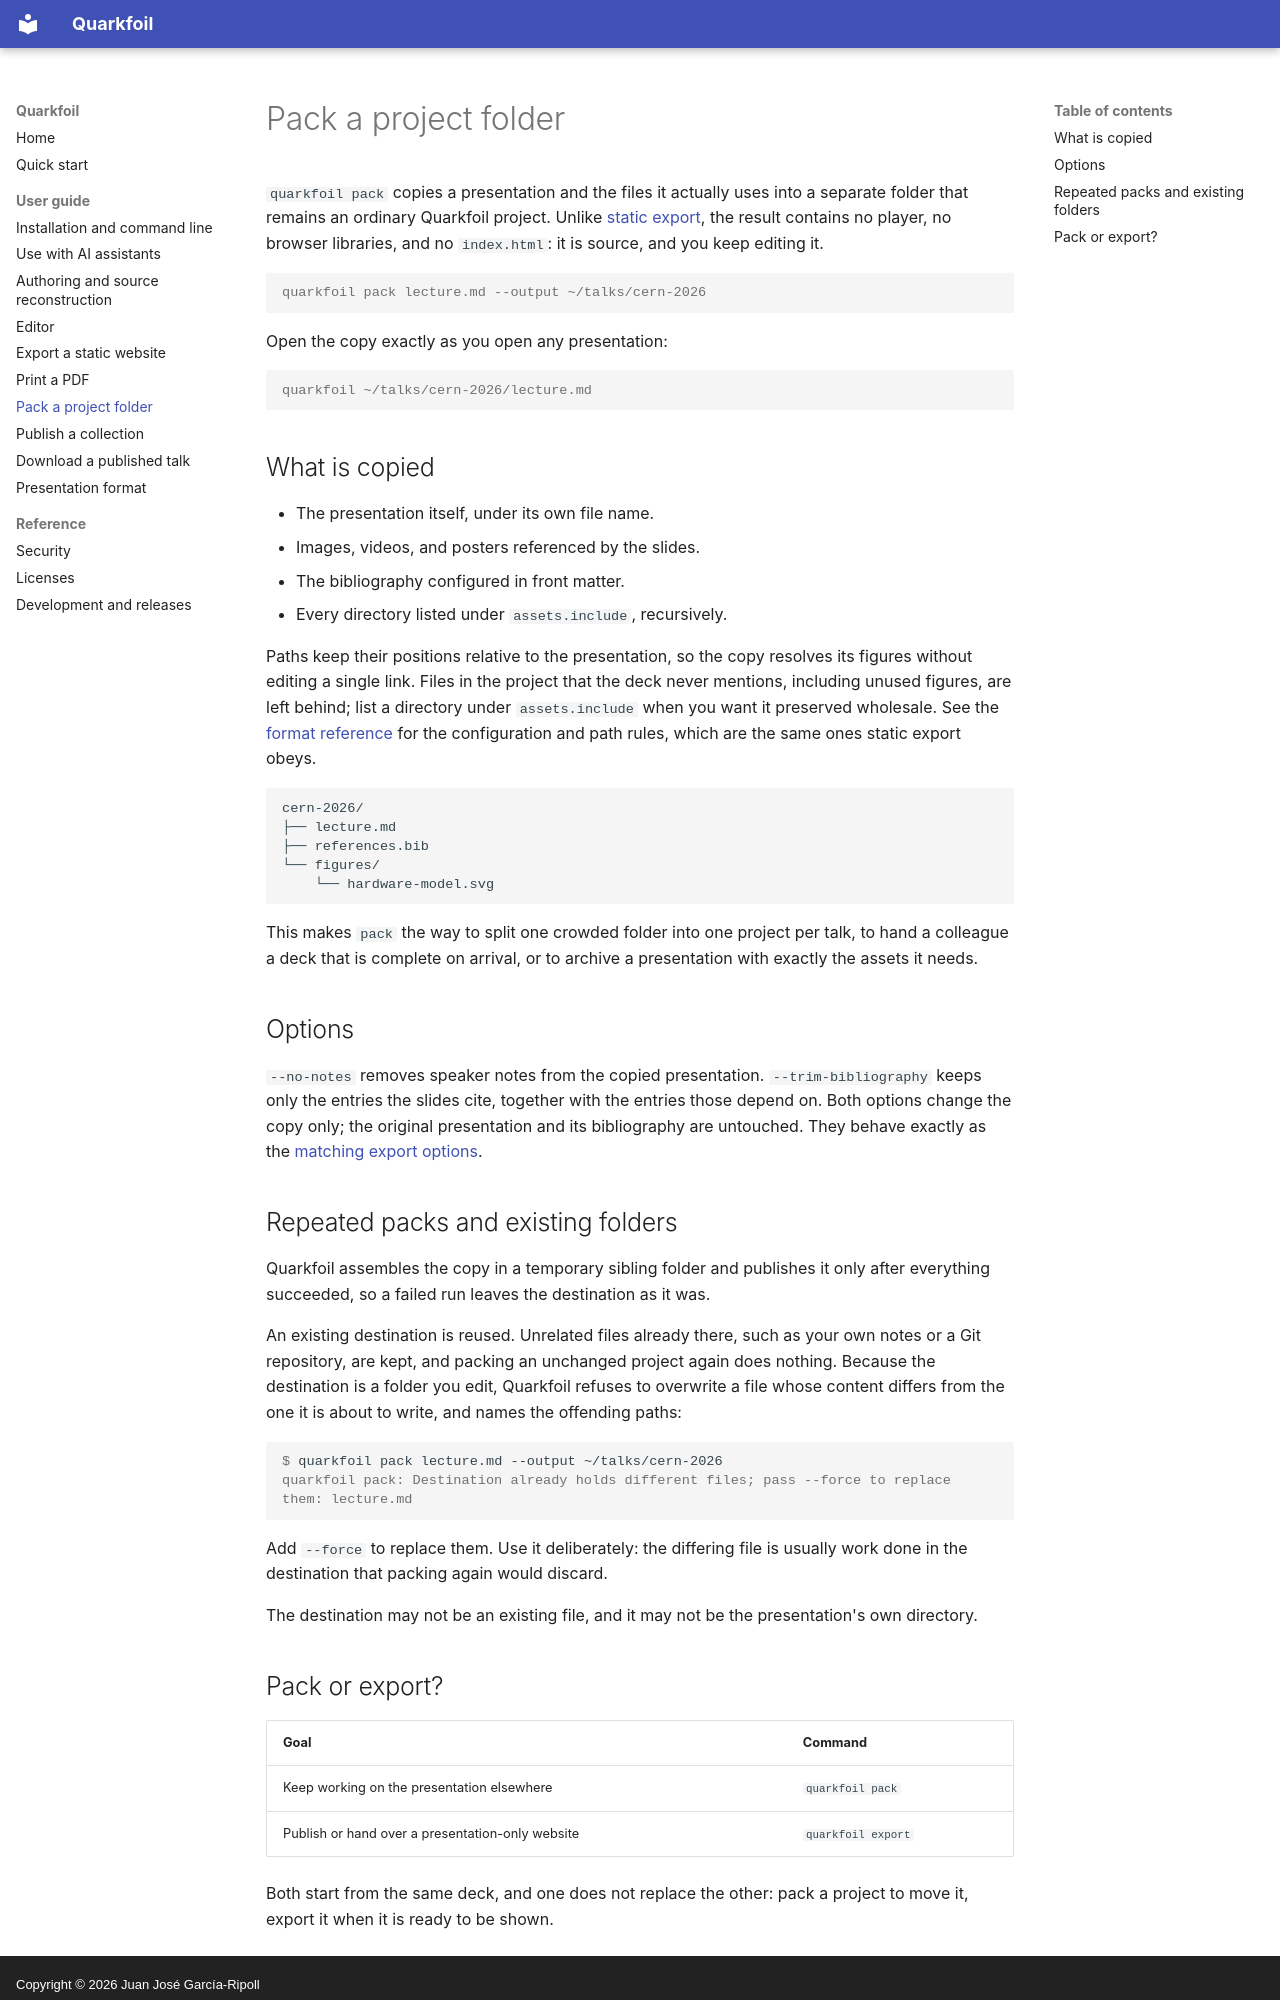

repository: juanjosegarciaripoll/quarkfoil · page: PACK/index.html · generator: mkdocs · copyright: Copyright © 2026 Juan José García-Ripoll

# Pack a project folder

`quarkfoil pack` copies a presentation and the files it actually uses into a
separate folder that remains an ordinary Quarkfoil project. Unlike
[static export](EXPORT.md), the result contains no player, no browser
libraries, and no `index.html`: it is source, and you keep editing it.

```console
quarkfoil pack lecture.md --output ~/talks/cern-2026
```

Open the copy exactly as you open any presentation:

```console
quarkfoil ~/talks/cern-2026/lecture.md
```

## What is copied

- The presentation itself, under its own file name.
- Images, videos, and posters referenced by the slides.
- The bibliography configured in front matter.
- Every directory listed under `assets.include`, recursively.

Paths keep their positions relative to the presentation, so the copy resolves
its figures without editing a single link. Files in the project that the deck
never mentions, including unused figures, are left behind; list a directory
under `assets.include` when you want it preserved wholesale. See the
[format reference](FORMAT.md#asset-folders) for the configuration and path
rules, which are the same ones static export obeys.

```text
cern-2026/
├── lecture.md
├── references.bib
└── figures/
    └── hardware-model.svg
```

This makes `pack` the way to split one crowded folder into one project per
talk, to hand a colleague a deck that is complete on arrival, or to archive a
presentation with exactly the assets it needs.

## Options

`--no-notes` removes speaker notes from the copied presentation. `--trim-bibliography`
keeps only the entries the slides cite, together with the entries those depend
on. Both options change the copy only; the original presentation and its
bibliography are untouched. They behave exactly as the
[matching export options](EXPORT.md#trim-the-bibliography).

## Repeated packs and existing folders

Quarkfoil assembles the copy in a temporary sibling folder and publishes it
only after everything succeeded, so a failed run leaves the destination as it
was.

An existing destination is reused. Unrelated files already there, such as your
own notes or a Git repository, are kept, and packing an unchanged project
again does nothing. Because the destination is a folder you edit, Quarkfoil
refuses to overwrite a file whose content differs from the one it is about to
write, and names the offending paths:

```console
$ quarkfoil pack lecture.md --output ~/talks/cern-2026
quarkfoil pack: Destination already holds different files; pass --force to replace them: lecture.md
```

Add `--force` to replace them. Use it deliberately: the differing file is
usually work done in the destination that packing again would discard.

The destination may not be an existing file, and it may not be the
presentation's own directory.
